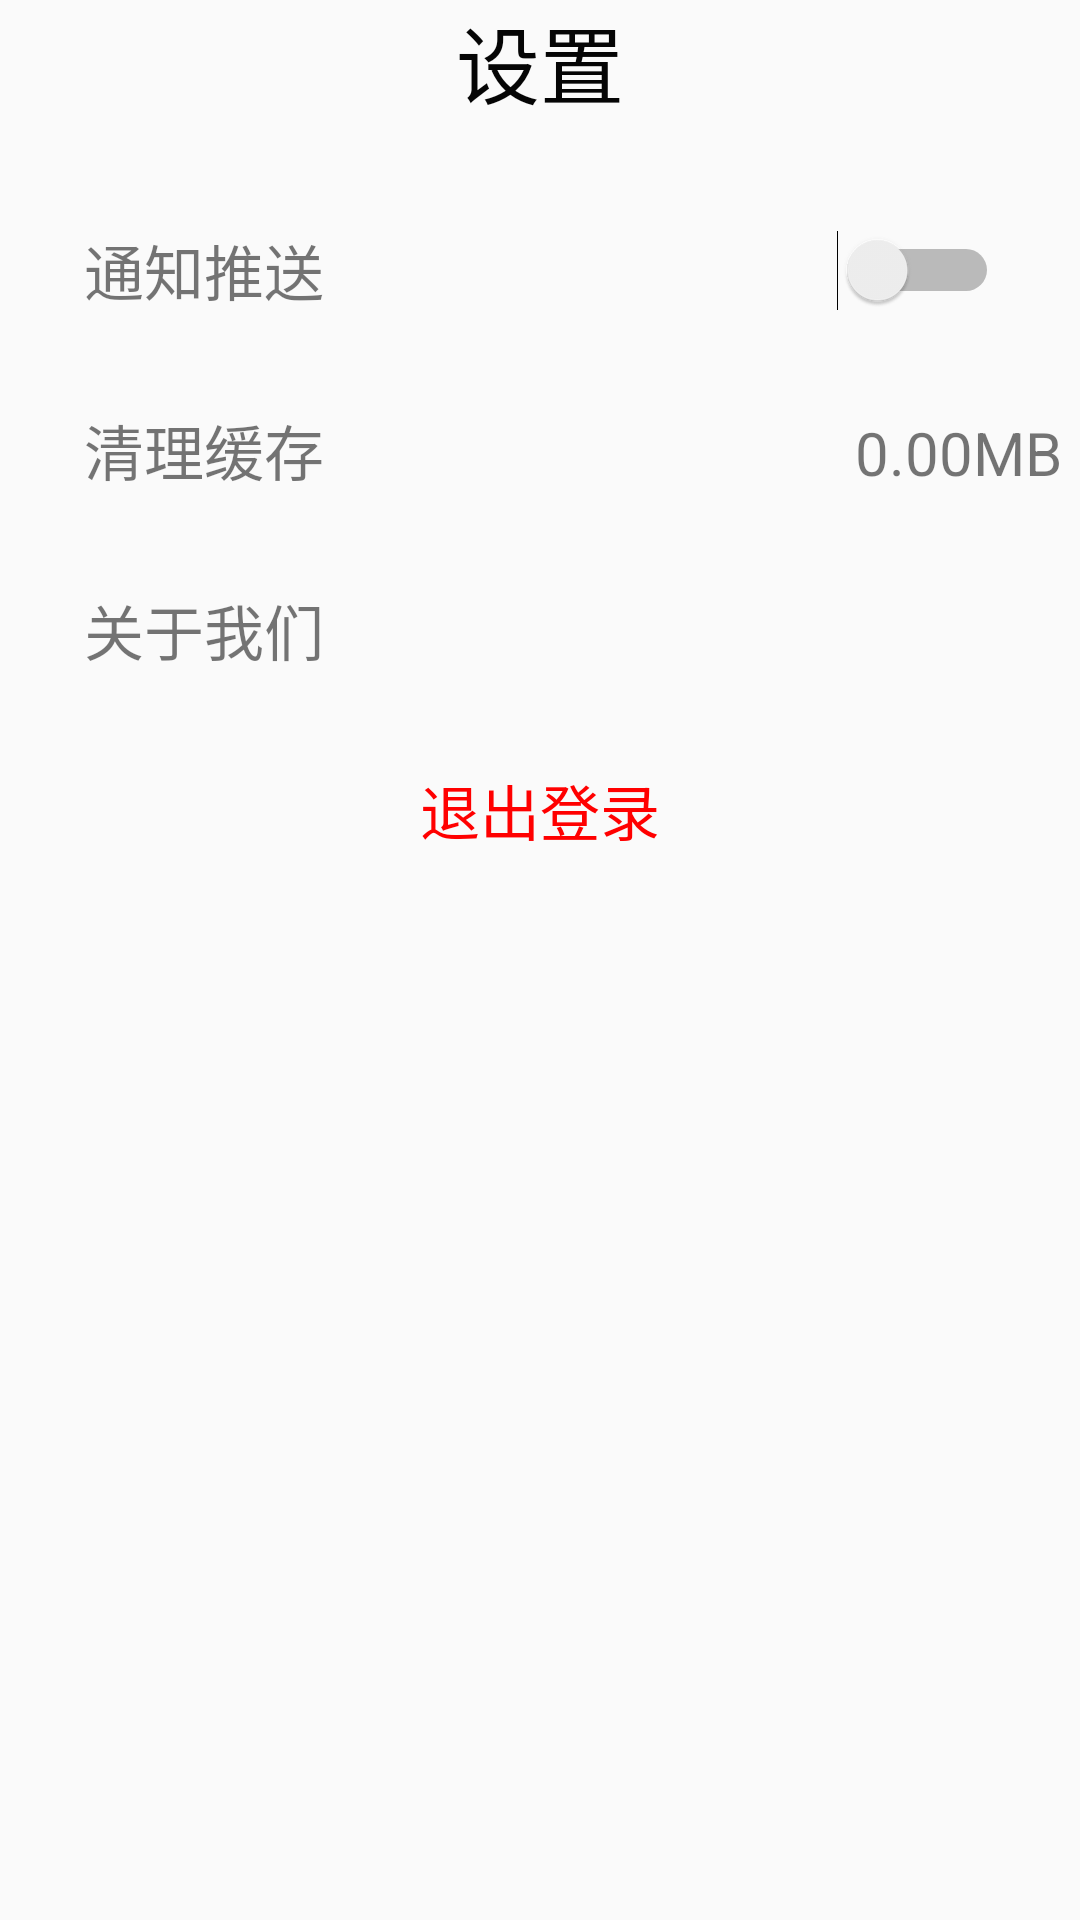

Produce the Android XML layout that renders to this screen, including the resource entries it uses.
<!-- AndroidManifest.xml: application theme AppTheme -->
<!-- res/layout/activity_setting.xml -->
<?xml version="1.0" encoding="utf-8"?>
<RelativeLayout xmlns:android="http://schemas.android.com/apk/res/android"
    xmlns:tools="http://schemas.android.com/tools"
    android:layout_width="match_parent"
    android:layout_height="match_parent"
    tools:context=".avtivity.SettingActivity">

    <LinearLayout
        android:layout_width="match_parent"
        android:layout_height="match_parent"
        android:orientation="vertical">

        <TextView
            android:id="@+id/setting_title"
            android:layout_width="match_parent"
            android:layout_height="40dp"
            android:gravity="center"
            android:text="设置"
            android:textColor="#050505"
            android:textSize="28sp" />

        <LinearLayout
            android:layout_width="match_parent"
            android:layout_height="wrap_content"
            android:layout_marginTop="20dp"
            android:orientation="horizontal">

            <TextView
                android:id="@+id/notification_bar"
                android:layout_width="wrap_content"
                android:layout_height="60dp"
                android:layout_weight="1"
                android:gravity="center_vertical"
                android:paddingLeft="28dp"
                android:text="通知推送"
                android:textSize="20sp" />

            <Switch
                android:id="@+id/notification_switch"
                android:layout_width="wrap_content"
                android:layout_height="match_parent"
                android:layout_weight="1"
                android:paddingEnd="27dp" />
        </LinearLayout>


        <LinearLayout
            android:layout_width="match_parent"
            android:layout_height="wrap_content"
            android:orientation="horizontal">

            <TextView
                android:id="@+id/buffer_bar"
                android:layout_width="227dp"
                android:layout_height="60dp"
                android:gravity="center_vertical"
                android:paddingLeft="28dp"
                android:text="清理缓存"
                android:textSize="20sp" />

            <TextView
                android:id="@+id/buffer_count"
                android:layout_width="181dp"
                android:layout_height="60dp"
                android:gravity="center_vertical"
                android:paddingLeft="58dp"
                android:text="0.00MB"
                android:textSize="20sp" />
        </LinearLayout>

        <TextView
            android:id="@+id/about_bar"
            android:layout_width="match_parent"
            android:layout_height="60dp"
            android:gravity="center_vertical"
            android:paddingLeft="28dp"
            android:text="关于我们"
            android:textSize="20sp" />

        <TextView
            android:id="@+id/logout_bar"
            android:layout_width="match_parent"
            android:layout_height="60dp"
            android:gravity="center"
            android:onClick="logout"
            android:text="退出登录"
            android:textColor="#FF0000"
            android:textSize="20sp" />

    </LinearLayout>
</RelativeLayout>
<!-- resources referenced by this layout -->
<resources>
  <style name="AppTheme" parent="Theme.AppCompat.Light.DarkActionBar">
          
          <item name="colorPrimary">@color/colorPrimary</item>
          <item name="colorPrimaryDark">@color/colorPrimaryDark</item>
          <item name="colorAccent">@color/colorAccent</item>
          <item name="windowNoTitle">true</item>
      </style>
  <color name="colorPrimary">#07776C</color>
  <color name="colorPrimaryDark">#00574B</color>
  <color name="colorAccent">#E60F39</color>
</resources>
